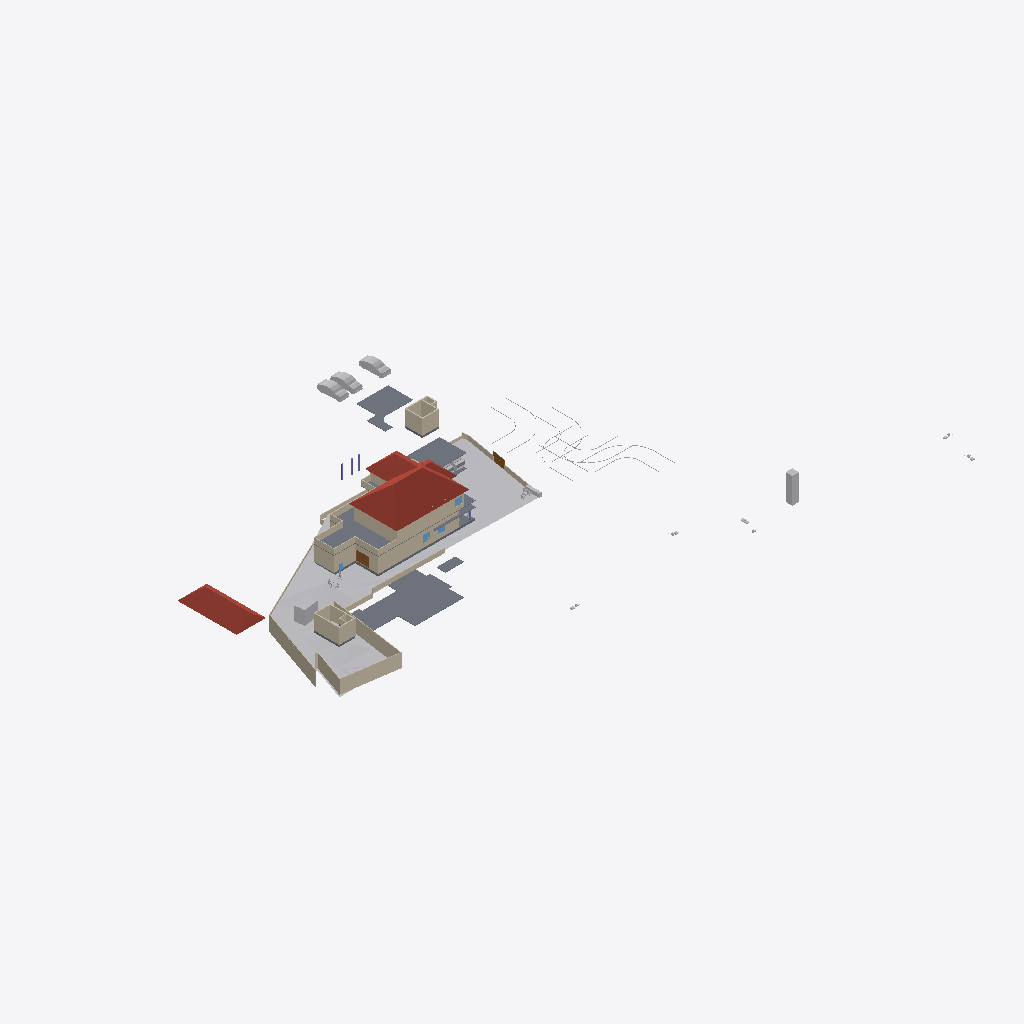
Isometric view of an IFC building model (IFC-SPF (STEP), schema IFC4X3, length unit metre), seen from the south-west, elements coloured by IFC class: 38 walls (beige), 15 other elements (light grey), 13 slabs (grey), 4 roofs (red-brown), 3 windows (light blue), 3 columns (violet), 2 doors (brown).
Extent 123.3 m × 86.4 m × 24.8 m (x, y, z). Storeys (8): Road Level at 0.00 m; GF at 0.00 m; Concept at 0.00 m; Existing at 0.00 m; Roof at 0.00 m; Area at 0.00 m; Car Porch at 0.00 m; FF at 3.47 m. Elements (347): 101 IfcWall, 81 IfcFurniture, 47 IfcBuildingElementProxy, 31 IfcDoor, 30 IfcSanitaryTerminal, 15 IfcSlab, 14 IfcWindow, 7 IfcColumn, 7 IfcStairFlight, 6 IfcVehicle, 4 IfcRoof, 2 IfcGeographicElement.

HEADER;
FILE_DESCRIPTION(('ViewDefinition[DesignTransferView]'),'2;1');
FILE_NAME('Jailani.ifc','2026-01-14T16:11:52+05:30',(''),(''),'IfcOpenShell 0.8.4','Bonsai 0.8.4','Nobody');
FILE_SCHEMA(('IFC4X3'));
ENDSEC;
DATA;
#1=IFCPROJECT('1rEyq$MlvDVO9q4X_6O_vh',$,'My Project',$,$,$,$,(#14,#26),#9);
#31=IFCSITE('2ymv4STDrDCBgdvlSnG91s',$,'My Site',$,$,#54,$,$,$,$,$,$,$,$);
#37=IFCBUILDING('0WCwdFWaT3fvN6dYFJV0G3',$,'My Building',$,$,#60,$,$,$,$,$,$);
#43=IFCBUILDINGSTOREY('3glIUxBxj019WI9WL2_LBp',$,'Road Level',$,$,#66,$,$,$,$);
#2091=IFCBUILDINGSTOREY('0gksAyAJzF1eVdNHxF82jx',$,'GF',$,$,#146917,$,$,$,$);
#9684=IFCBUILDINGSTOREY('0GW8AoQ6z9OfFkHNDnUrmB',$,'FF',$,$,#179684,$,$,$,$);
#36449=IFCBUILDINGSTOREY('08MXqDc890wx$ikiXcsfjl',$,'Concept',$,$,#36465,$,$,$,$);
#37612=IFCBUILDINGSTOREY('3FqJSqHaz8MQtwN4CzJUgT',$,'Existing',$,$,#37627,$,$,$,$);
#39460=IFCBUILDINGSTOREY('2$v9ldK6P2VucsJp$wo$TV',$,'Roof',$,$,#39475,$,$,$,$);
#119304=IFCBUILDINGSTOREY('0qBaI9Ey94591kdt6C2Jnr',$,'Area',$,$,#119319,$,$,$,$);
#129129=IFCBUILDINGSTOREY('3kIur_wS960wa7BjgB$p1C',$,'Car Porch',$,$,#129145,$,$,$,$);
#1788=IFCGEOGRAPHICELEMENT('2G7_FUH1TFnfA2p0BceQCt',$,'Site',$,$,#100204,#1804,$,.TERRAIN.);
#144440=IFCROOF('0oMU0R$P993hWI_IvlftrS',$,'Hometheatre',$,$,#180203,#144446,$,.HIP_ROOF.);
#76545=IFCSLAB('2aCiXPnYz8$gA8qCOugHjJ',$,'Slab',$,$,#129097,#76566,$,$);
#79606=IFCROOF('1NEastO1X6N9DvNmgS8S$Q',$,'Hometheatre',$,$,#81870,#79612,$,.HIP_ROOF.);
#121662=IFCWALL('1BWH$vHq53de7ALB12b4Gj',$,'Wall',$,$,#172572,#121673,$,$);
#150839=IFCSLAB('3jn$6_RWvACe67VzawyFlT',$,'Slab',$,$,#172471,#150864,$,$);
#180078=IFCSLAB('1skQYh0W5DWfCNPJm9rd2U',$,'Slab',$,$,#180208,#180099,$,$);
#2607=IFCWALL('0hLi5deXP5Zfo$NOtNZznY',$,'Wall',$,$,#112989,#2613,$,$);
#172517=IFCSLAB('1UPh17rjP9bRMJ5e6behtP',$,'Slab',$,$,#172705,#172538,$,$);
#75549=IFCWALL('36oGwTk25DYRf$Ld17aTG9',$,'Wall',$,$,#179854,#75560,$,$);
#2532=IFCWALL('2uoMgyRXTBJAXpnQJxkX2y',$,'Wall',$,$,#113095,#2538,$,$);
#89125=IFCROOF('3QG_sn$6D8wh3KWg2rDEP$',$,'Hometheatre',$,$,#180198,#89131,$,.HIP_ROOF.);
#2632=IFCWALL('1hiIP0I5r0ZAybbUAFoviW',$,'Wall',$,$,#112940,#2638,$,$);
#75749=IFCWALL('1qpZbrDrHDMOOsMiFqSj$3',$,'Wall',$,$,#179879,#75760,$,$);
#4239=IFCBUILDINGELEMENTPROXY('3q7lNd2p17oe3AMat8N37d',$,'Toilet 2',$,$,#81645,#4249,$,.COMPLEX.);
#86840=IFCWALL('1zaCosLNjApxxIMARr_CVV',$,'Wall',$,$,#147102,#86851,$,$);
#4726=IFCSLAB('2FiUBYKgX14Ok5pfpzPww9',$,'Slab',$,$,#147072,#4737,$,$);
#23555=IFCTRANSPORTELEMENT('10_X8X5DHBYv3U3r1ASSTk',$,'TransportElement',$,$,#146982,#23564,$,$);
#3433=IFCWALL('2gqgdNokT89Rrmjq1x$gkt',$,'Wall',$,$,#35105,#3444,$,$);
#40247=IFCVEHICLE('1o80UYAPX4cRrso8iBSkYA',$,'Vehicle',$,$,#41071,#40260,$,$);
#40601=IFCVEHICLE('2n0InfZ3983xlP1tLNpSFe',$,'Vehicle',$,$,#41081,#40614,$,$);
#40568=IFCVEHICLE('3YADKfQzbBmOkqjeAW8eZC',$,'Vehicle',$,$,#41076,#40581,$,$);
#2582=IFCWALL('3AhfTEAr96zBOu2JT1DiVf',$,'Wall',$,$,#113113,#2588,$,$);
#169999=IFCWALL('2ER1oVrAXCa8fo5GRNfXco',$,'Wall',$,$,#171834,#170010,$,$);
#75308=IFCWALL('0aRmjp_Qf6AeBX3Xe9lqsI',$,'Wall',$,$,#168411,#75319,$,$);
#101839=IFCWALL('05GeNlEqH0efYPT5LNcXVO',$,'Wall',$,$,#147107,#101850,$,$);
#102599=IFCWALL('0rRWeOmxf4Nhxloe51FnnU',$,'Wall',$,$,#165815,#102610,$,$);
#82494=IFCWALL('114z9vmOj61f0ByT8PV_4j',$,'Wall',$,$,#147497,#82505,$,$);
#2407=IFCWALL('1wqYISk15EtxPgF1WYwVVh',$,'Wall',$,$,#100330,#2413,$,$);
#158962=IFCWALL('24bCON1JDEwhGT_2QXEr30',$,'Wall',$,$,#175354,#158974,$,$);
#86870=IFCWALL('1_fX$FEwXFLOJR8rOkkV$4',$,'Wall',$,$,#147097,#86881,$,$);
#40902=IFCROOF('0NQmnSdgH4pOZ3l6AOOmoo',$,'Hometheatre',$,$,#172675,#40908,$,.HIP_ROOF.);
#145334=IFCSLAB('3x$oa6hEzDgunyMPPqRDZS',$,'Slab',$,$,#179739,#145359,$,$);
#3190=IFCWALL('193oymhqH3WPw9ieWVOFsJ',$,'Wall',$,$,#36281,#3201,$,$);
#181618=IFCWALL('3tn5zRjnL9mukCkae_MZFc',$,'Wall',$,$,#181852,#181629,$,$);
#172706=IFCSLAB('0bvxc6e7H8xvk4Y7S5K3gI',$,'Slab',$,$,#172948,#172727,$,$);
#82434=IFCWALL('059f8C5Ij6hxgsaUDduYJj',$,'Wall',$,$,#147492,#82445,$,$);
#138622=IFCWALL('2LHcj1KGz7XBlZdHzmycO4',$,'Wall',$,$,#181684,#138633,$,$);
#2381=IFCWALL('2ukC8AQQP85Rb_ZeT84bZY',$,'Wall',$,$,#112883,#2388,$,$);
#82574=IFCWALL('3veTVo1x91keaYPqQBOA6u',$,'Wall',$,$,#166135,#82585,$,$);
#181545=IFCWALL('1aCPQroBHCM8OFaC4aMxaa',$,'Wall',$,$,#181716,#181556,$,$);
#175398=IFCDOOR('0AqlEWE9X6rPcY3XvxWxXb',$,'Door',$,$,#175469,#175411,$,$,$,$,$,$);
#181853=IFCWALL('2EPmQbCtXEZfIxRL2oDMf2',$,'Wall',$,$,#183265,#181864,$,$);
#181588=IFCWALL('2ov10n92H22hZgofOL4xAD',$,'Wall',$,$,#181753,#181599,$,$);
#86943=IFCWALL('2f2pLvPszF0xVQvVxkOD$B',$,'Wall',$,$,#147187,#86954,$,$);
#138679=IFCWALL('0fLQKKdFD4Xw5zTdyOB_Hj',$,'Wall',$,$,#181666,#138690,$,$);
#2507=IFCWALL('0zjDgr1wL5mfJb$oJ72rHP',$,'Wall',$,$,#112971,#2513,$,$);
#145566=IFCVEHICLE('0GR5tKgTv9_RA8i68F_qsM',$,'Vehicle',$,$,#162447,#145579,$,$);
#44400=IFCGEOGRAPHICELEMENT('1ijp4spyP8GBGp3uN8hwYJ',$,'Grass',$,$,#146987,#44410,$,.VEGETATION.);
#155538=IFCDOOR('3l3X70xTXBjQnx5gSd3ShY',$,'Door',$,$,#172391,#155595,$,$,$,$,$,$);
#72947=IFCWALL('0249CFPdf1mR5OdU3Dmzb4',$,'Wall',$,$,#182509,#72958,$,$);
#95212=IFCFURNITURE('0RZxwjSnbFLRLpjKf$1AGv',$,'Furniture',$,$,#179904,#95223,$,$);
#42055=IFCBUILDINGELEMENTPROXY('3wwYmhSjv9weqNYZfzH9xT',$,'BuildingElementProxy',$,$,#88413,#42068,$,$);
#43017=IFCBUILDINGELEMENTPROXY('3aYsPRn39B_hfstnZLeJpy',$,'BuildingElementProxy',$,$,#88418,#43030,$,$);
#119444=IFCSLAB('1HaPt$rVH898ahLpgi_hqp',$,'Slab',$,$,#121464,#119465,$,$);
#177853=IFCSLAB('1mbaC05hv4qQhAf$p0m_1J',$,'Slab',$,$,#179914,#177874,$,$);
#183087=IFCWALL('1_xe4Hzxf1gwKwSbKbx8K0',$,'Wall',$,$,#183247,#183098,$,$);
#119404=IFCSLAB('1aZu1s_$9FNPL98$qgJvat',$,'Slab',$,$,#141859,#119425,$,$);
#177331=IFCSLAB('36gMpwiePFFhc27jCaqGKB',$,'Slab',$,$,#179884,#177352,$,$);
#41969=IFCBUILDINGELEMENTPROXY('34CNFuP7L4$g0jXxUngOCu',$,'BuildingElementProxy',$,$,#88408,#41982,$,$);
#181786=IFCWALL('10Acf5fcLCPO5Pyoea0zRp',$,'Wall',$,$,#181914,#181797,$,$);
#45469=IFCBUILDINGELEMENTPROXY('0b4nwe_Ur2p96W4WE_ytTz',$,'BuildingElementProxy',$,$,#88423,#45482,$,$);
#41753=IFCBUILDINGELEMENTPROXY('1GRKmkjDv94ej3zzovNSwP',$,'BuildingElementProxy',$,$,#104093,#41766,$,$);
#154162=IFCVEHICLE('0N$2t9_e9DZwiKoEMbUbZK',$,'Vehicle',$,$,#157685,#154175,$,$);
#127597=IFCWINDOW('2hC8JKHo5CiwkILgU7m0Op',$,'Window',$,$,#178816,#127610,$,$,$,$,$,$);
#181446=IFCWINDOW('1wTXgQa4H1sQShfQVM$Cap',$,'Window',$,$,#181509,#181459,$,$,$,$,$,$);
#2557=IFCWALL('1jgfO0WGDDYQvoMLTOy$x_',$,'Wall',$,$,#113185,#2563,$,$);
#151238=IFCSLAB('1TDJ9z8DHBV90YLwAbkjL$',$,'Slab',$,$,#172476,#151259,$,$);
#183118=IFCWALL('1rwGuo5YDE0wEeSbaGvNQb',$,'Wall',$,$,#183180,#183129,$,$);
#2457=IFCWALL('38EbZ7mAL5TfofCc1aVwCP',$,'Wall',$,$,#113131,#2463,$,$);
#82464=IFCWALL('3sbKX$aw1AiPs9QYrpCTur',$,'Wall',$,$,#147507,#82475,$,$);
#181392=IFCWINDOW('3QYatGhFPAF80GvD_JUE2S',$,'Window',$,$,#181445,#181405,$,$,$,$,$,$);
#148568=IFCCOLUMN('2_2jD$Fjz9L83X22cGMFPh',$,'Column',$,$,#163630,#148580,$,$);
#149781=IFCCOLUMN('3qtk8I3dn6UfGss8CsIZVi',$,'Column',$,$,#163635,#149792,$,$);
#128974=IFCSLAB('2I4mMTtdz3heLV_7wIuT8I',$,'Slab',$,$,#179859,#129060,$,$);
#149808=IFCCOLUMN('3_mG3RGYr5HeAxGZXl8ILi',$,'Column',$,$,#163640,#149819,$,$);
#119479=IFCWALL('2yBFWzyVzE4fLPhSDgAm7T',$,'Wall',$,$,#147197,#119490,$,$);
#2432=IFCWALL('1qBEh3Vc9ECAZABChTAhje',$,'Wall',$,$,#149456,#2438,$,$);
ENDSEC;
